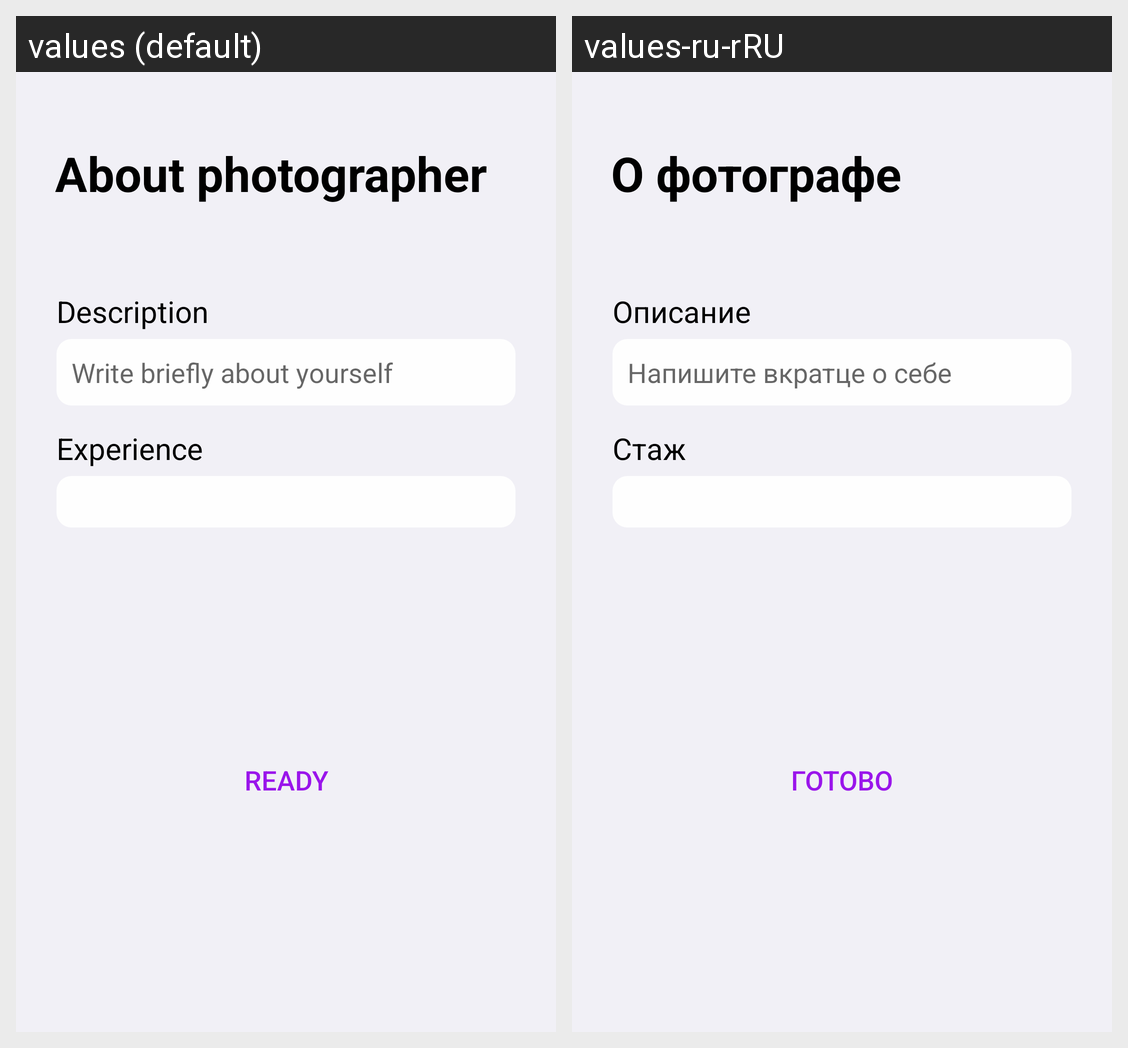

For this localized Android screen grid, give each drawn string resource with its value in every locale shown.
Android screen res/layout/fragment_about_photographer.xml rendered under 2 locales, left to right: values (default), values-ru-rRU. Device: Nexus 5 (rendered at 1080×1920; each locale shown at half size, 540×960, under a caption strip naming it); theme Theme.PictureSnap.
Strings drawn on this screen, with the default value and each locale's value (text and hints the layout hard-codes, and strings that could not be matched under every locale, appear in the picture but are not listed):

about_photographer
  values: About photographer
  values-ru-rRU: О фотографе

description
  values: Description
  values-ru-rRU: Описание

write_about_you
  values: Write briefly about yourself
  values-ru-rRU: Напишите вкратце о себе

experience
  values: Experience
  values-ru-rRU: Стаж

ready
  values: Ready
  values-ru-rRU: Готово
